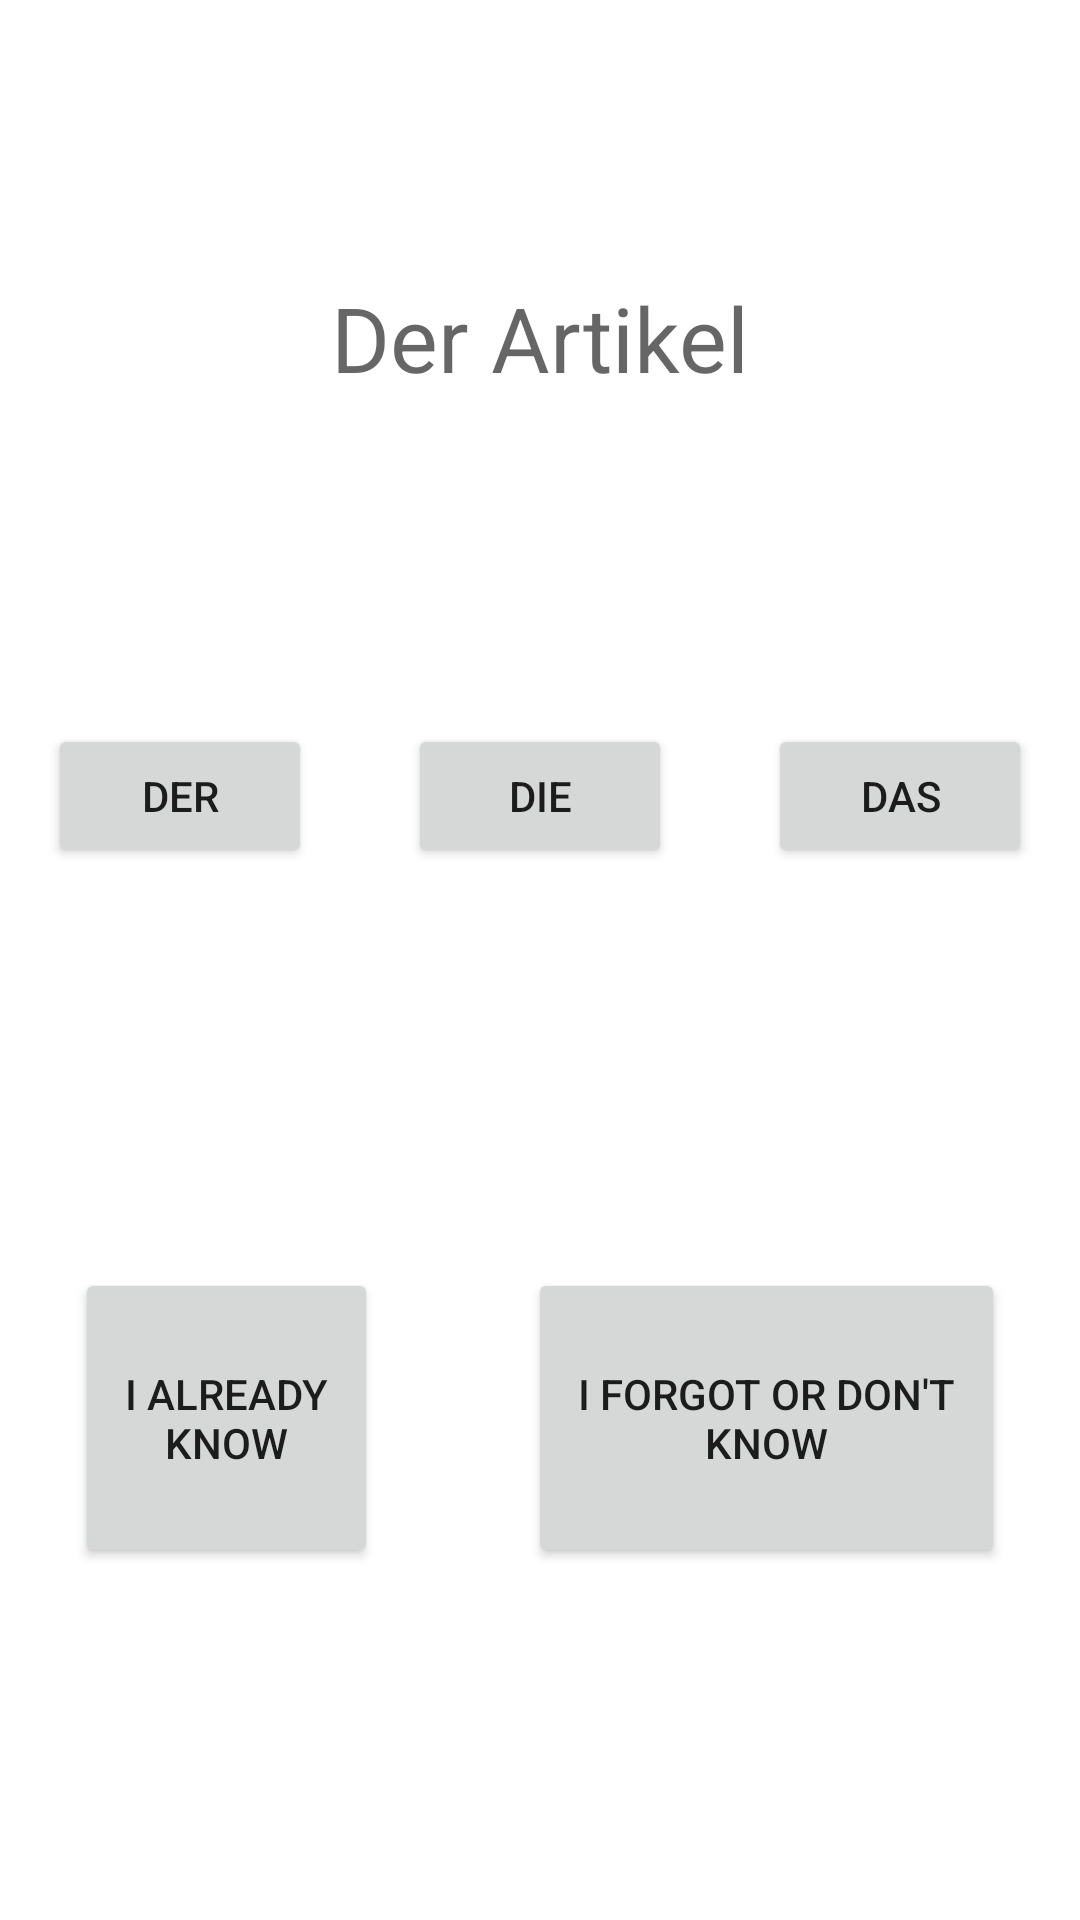

Reconstruct the res/layout file that produces this screen, plus the resources it refers to.
<!-- AndroidManifest.xml: application theme Theme.DerDieDas -->
<!-- res/layout/fragment_quiz.xml -->
<?xml version="1.0" encoding="utf-8"?>
<layout xmlns:android="http://schemas.android.com/apk/res/android"
    xmlns:app="http://schemas.android.com/apk/res-auto"
    xmlns:tools="http://schemas.android.com/tools"
    tools:context=".view.QuizFragment">

    <data>

        <variable
            name="quizViewModel"
            type="com.github.vnord.derdiedas.viewmodel.QuizViewModel" />
    </data>

    <androidx.constraintlayout.widget.ConstraintLayout
        android:layout_width="match_parent"
        android:layout_height="match_parent">

        <TextView
            android:id="@+id/noun"
            android:layout_width="wrap_content"
            android:layout_height="wrap_content"
            android:hint="@string/der_artikel"
            android:text="@{@string/quiz_gender_and_noun(quizViewModel.noun.noun)}"
            android:textSize="30sp"
            app:layout_constraintBottom_toTopOf="@id/ddd_button_group"
            app:layout_constraintEnd_toEndOf="parent"
            app:layout_constraintHorizontal_bias="0.5"
            app:layout_constraintStart_toStartOf="parent"
            app:layout_constraintTop_toTopOf="parent" />

        <LinearLayout
            android:id="@+id/ddd_button_group"
            android:layout_width="wrap_content"
            android:layout_height="wrap_content"
            android:orientation="horizontal"
            app:layout_constraintBottom_toTopOf="@id/known_button_group"
            app:layout_constraintEnd_toEndOf="parent"
            app:layout_constraintStart_toStartOf="parent"
            app:layout_constraintTop_toBottomOf="@id/noun">

            <Button
                android:id="@+id/der_button"
                android:layout_width="match_parent"
                android:layout_height="wrap_content"
                android:layout_margin="16sp"
                android:duplicateParentState="true"
                android:text="@string/der"
                tools:ignore="ButtonStyle" />

            <Button
                android:id="@+id/die_button"
                android:layout_width="match_parent"
                android:layout_height="wrap_content"
                android:layout_margin="16sp"
                android:duplicateParentState="true"
                android:text="@string/die"
                tools:ignore="ButtonStyle" />

            <Button
                android:id="@+id/das_button"
                android:layout_width="match_parent"
                android:layout_height="wrap_content"
                android:layout_margin="16sp"
                android:duplicateParentState="true"
                android:gravity="center|center_vertical"
                android:text="@string/das"
                tools:ignore="ButtonStyle" />
        </LinearLayout>

        
        <LinearLayout
            android:id="@+id/known_button_group"
            android:layout_width="wrap_content"
            android:layout_height="150dp"
            android:orientation="horizontal"
            app:layout_constraintBottom_toBottomOf="parent"
            app:layout_constraintEnd_toEndOf="parent"
            app:layout_constraintHorizontal_bias="0.0"
            app:layout_constraintStart_toStartOf="parent"
            app:layout_constraintTop_toBottomOf="@id/ddd_button_group">

            <Button
                android:id="@+id/already_known_button"
                android:layout_width="0dp"
                android:layout_height="match_parent"
                android:layout_margin="25dp"
                android:layout_weight="1"
                android:duplicateParentState="true"
                android:text="@string/i_already_know"
                tools:ignore="ButtonStyle" />

            <Button
                android:id="@+id/dont_know_button"
                android:layout_width="0dp"
                android:layout_height="match_parent"
                android:layout_margin="25dp"
                android:layout_weight="1"
                android:duplicateParentState="true"
                android:text="@string/i_forgot_or_don_t_know"
                tools:ignore="ButtonStyle" />

        </LinearLayout>

    </androidx.constraintlayout.widget.ConstraintLayout>


</layout>
<!-- resources referenced by this layout -->
<resources>
  <string name="das" translatable="false">Das</string>
  <string name="der" translatable="false">Der</string>
  <string name="der_artikel">Der Artikel</string>
  <string name="die" translatable="false">Die</string>
  <string name="i_already_know">I already know</string>
  <string name="i_forgot_or_don_t_know">I forgot or don\'t know</string>
  <string name="quiz_gender_and_noun">___ %s</string>
  <style name="Theme.DerDieDas" parent="Theme.MaterialComponents.DayNight.DarkActionBar">
          
          <item name="colorPrimary">@color/purple_500</item>
          <item name="colorPrimaryVariant">@color/purple_700</item>
          <item name="colorOnPrimary">@color/white</item>
          
          <item name="colorSecondary">@color/teal_200</item>
          <item name="colorSecondaryVariant">@color/teal_700</item>
          <item name="colorOnSecondary">@color/black</item>
          
          <item name="android:statusBarColor" tools:targetApi="l">?attr/colorPrimaryVariant</item>
          
      </style>
  <!-- not gathered from this repository: default colours our renderer supplied (Android Studio template values) -->
  <color name="purple_500">#FF6200EE</color>
  <color name="purple_700">#FF3700B3</color>
  <color name="teal_200">#FF03DAC5</color>
  <color name="teal_700">#FF018786</color>
  <color name="black">#FF000000</color>
  <color name="white">#FFFFFFFF</color>
</resources>
